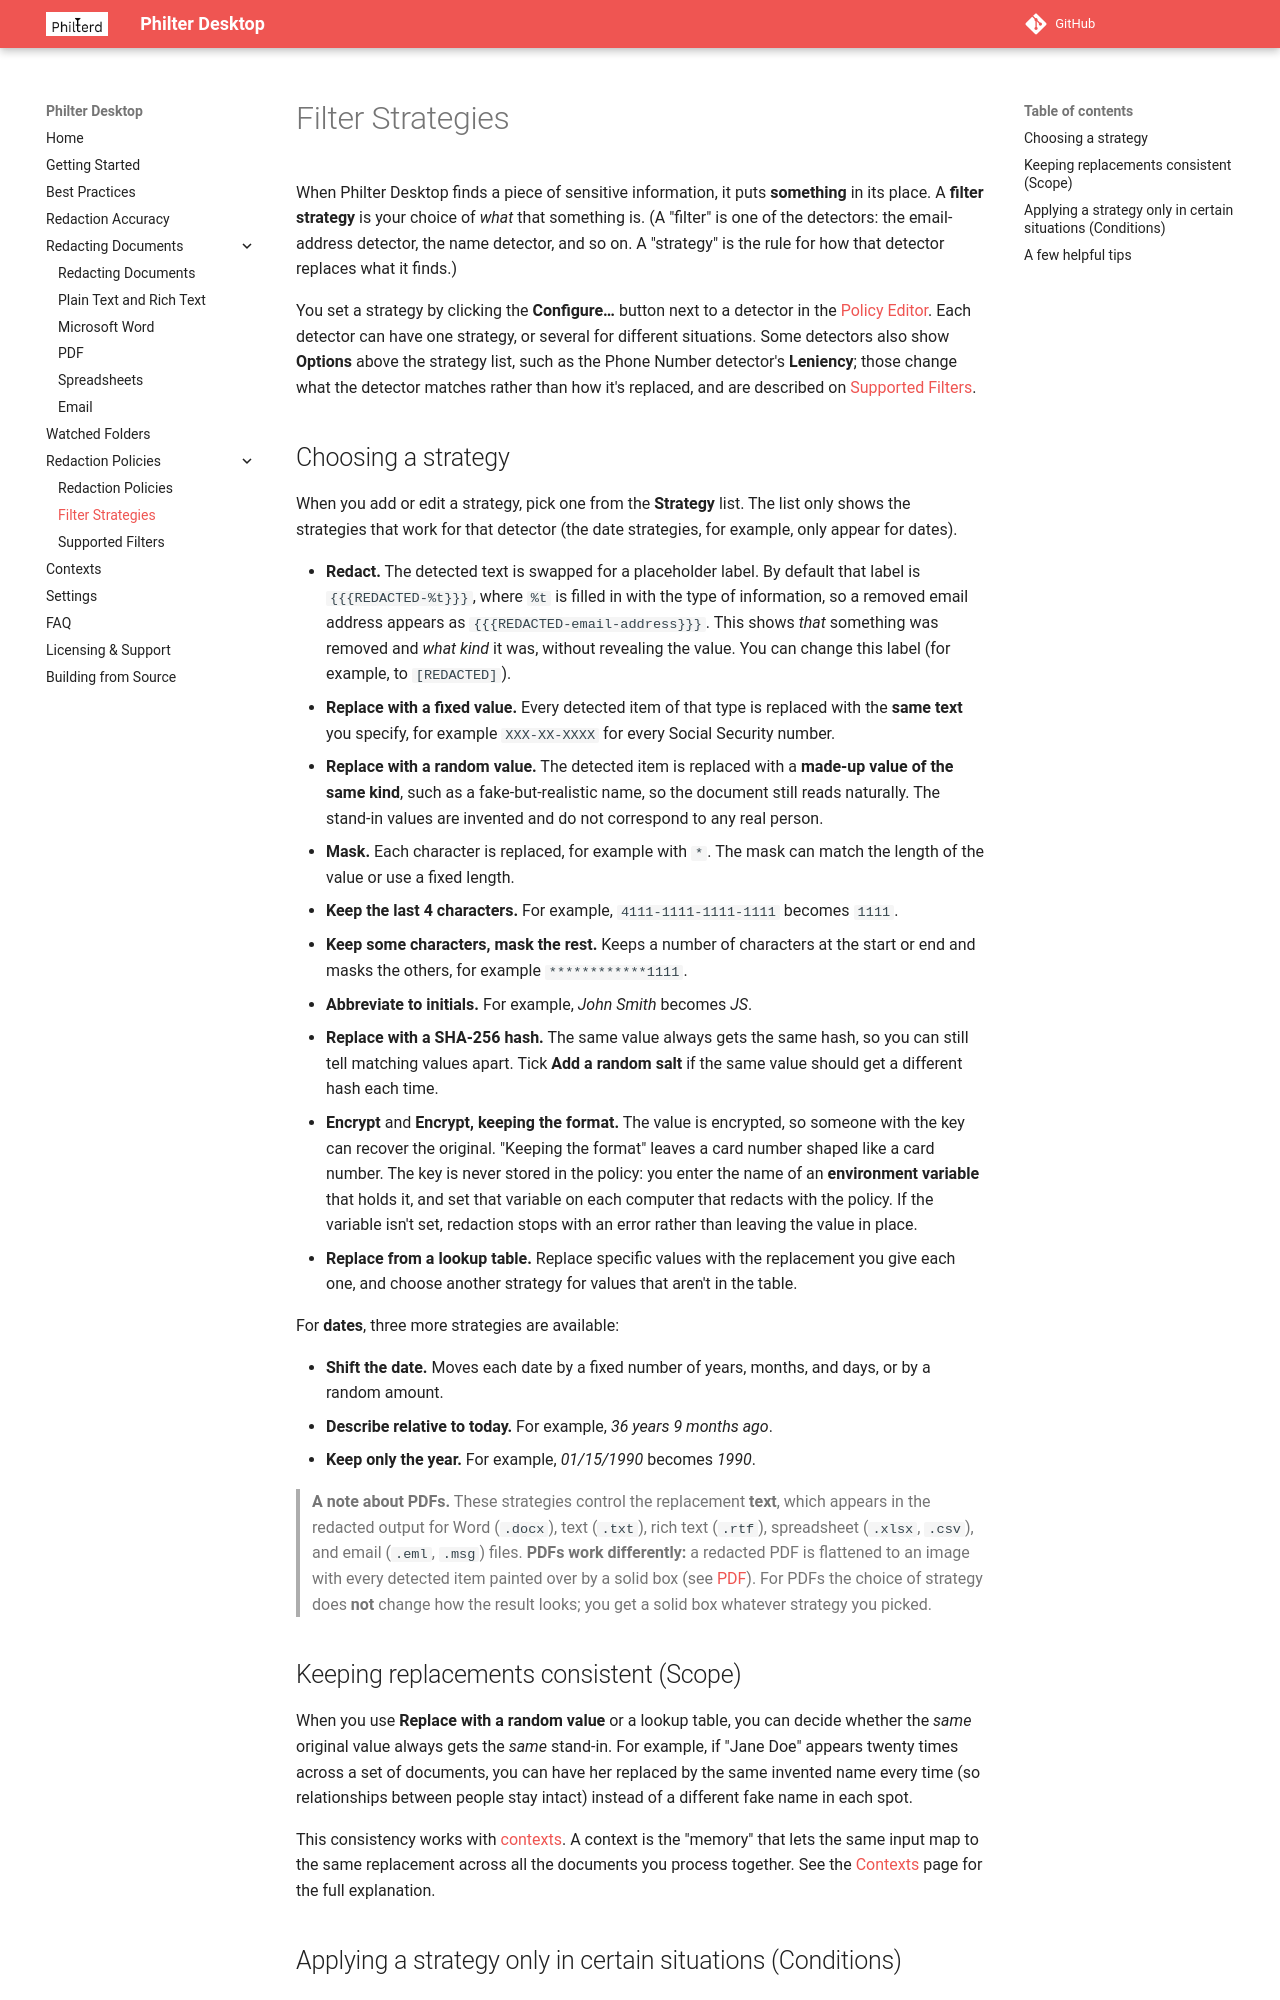

repository: philterd/PhilterDesktop · page: filter-strategies/index.html · generator: mkdocs

# Filter Strategies

When Philter Desktop finds a piece of sensitive information, it puts **something** in its place.
A **filter strategy** is your choice of *what* that something is. (A "filter" is one of the detectors:
the email-address detector, the name detector, and so on. A "strategy" is the rule for how that
detector replaces what it finds.)

You set a strategy by clicking the **Configure…** button next to a detector in the
[Policy Editor](policies.md). Each detector can have one strategy, or several for different
situations. Some detectors also show **Options** above the strategy list, such as the Phone Number
detector's **Leniency**; those change what the detector matches rather than how it's replaced, and are
described on [Supported Filters](supported-filters.md).

## Choosing a strategy

When you add or edit a strategy, pick one from the **Strategy** list. The list only shows the
strategies that work for that detector (the date strategies, for example, only appear for dates).

- **Redact.** The detected text is swapped for a placeholder label. By default that label is
  `{{{REDACTED-%t}}}`, where `%t` is filled in with the type of information, so a removed email address
  appears as `{{{REDACTED-email-address}}}`. This shows *that* something was removed and *what kind*
  it was, without revealing the value. You can change this label (for example, to `[REDACTED]`).
- **Replace with a fixed value.** Every detected item of that type is replaced with the **same text**
  you specify, for example `XXX-XX-XXXX` for every Social Security number.
- **Replace with a random value.** The detected item is replaced with a **made-up value of the same
  kind**, such as a fake-but-realistic name, so the document still reads naturally. The stand-in values
  are invented and do not correspond to any real person.
- **Mask.** Each character is replaced, for example with `*`. The mask can match the length of the
  value or use a fixed length.
- **Keep the last 4 characters.** For example, `4111-1111-1111-1111` becomes `1111`.
- **Keep some characters, mask the rest.** Keeps a number of characters at the start or end and masks
  the others, for example `************1111`.
- **Abbreviate to initials.** For example, *John Smith* becomes *JS*.
- **Replace with a SHA-256 hash.** The same value always gets the same hash, so you can still tell
  matching values apart. Tick **Add a random salt** if the same value should get a different hash each
  time.
- **Encrypt** and **Encrypt, keeping the format.** The value is encrypted, so someone with the key can
  recover the original. "Keeping the format" leaves a card number shaped like a card number. The key is
  never stored in the policy: you enter the name of an **environment variable** that holds it, and set
  that variable on each computer that redacts with the policy. If the variable isn't set, redaction
  stops with an error rather than leaving the value in place.
- **Replace from a lookup table.** Replace specific values with the replacement you give each one, and
  choose another strategy for values that aren't in the table.

For **dates**, three more strategies are available:

- **Shift the date.** Moves each date by a fixed number of years, months, and days, or by a random
  amount.
- **Describe relative to today.** For example, *36 years 9 months ago*.
- **Keep only the year.** For example, *01/15/1990* becomes *1990*.

> **A note about PDFs.** These strategies control the replacement **text**, which appears in the
> redacted output for Word (`.docx`), text (`.txt`), rich text (`.rtf`), spreadsheet (`.xlsx`, `.csv`),
> and email (`.eml`, `.msg`) files. **PDFs work differently:** a redacted PDF is flattened to an image
> with every detected item painted over by a solid box (see [PDF](redacting-pdf.md)).
> For PDFs the choice of strategy does **not** change how the result looks; you get a solid box
> whatever strategy you picked.
